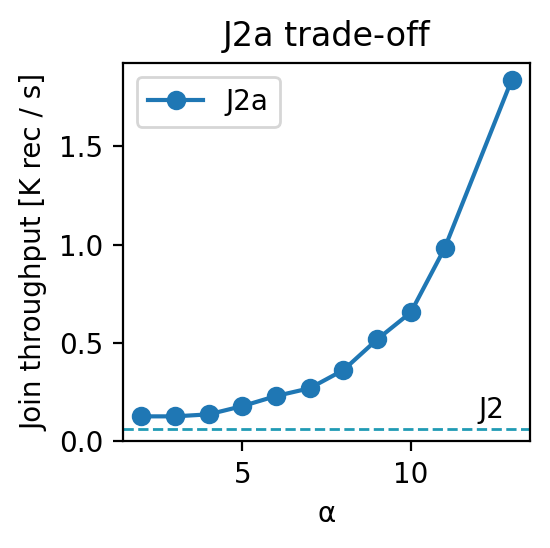

Values plotted in this chart, from the file beside it:
alpha, inputTuples, time, throughput
13, 16384, 8901815, 0.0018
11, 16384, 16697694, 0.0010
10, 16384, 24959916, 0.0007
9, 16384, 31577718, 0.0005
8, 16384, 45109522, 0.0004
7, 16384, 60533435, 0.0003
6, 16384, 70907363, 0.0002
5, 16384, 91080886, 0.0002
4, 16384, 118866835, 0.0001
3, 16384, 128444449, 0.0001
2, 16384, 128444449, 0.0001
